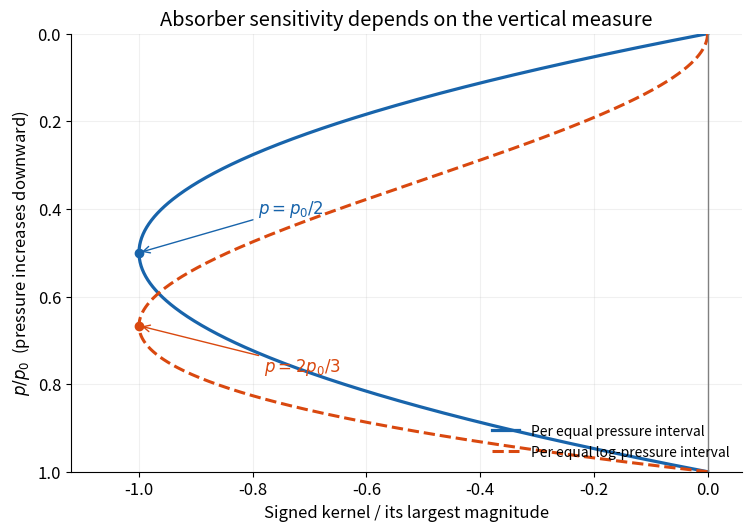

Write Python code to recreate this figure. (Note: this script raises an exception after producing the figure.)
"""Original pressure-coordinate infrared sensitivity sketch; Python 3.14, numpy, matplotlib."""
from pathlib import Path
import numpy as np
import matplotlib
matplotlib.use('Agg')
import matplotlib.pyplot as plt

plt.rcParams.update({'font.size':12,'axes.spines.top':False,'axes.spines.right':False})
r=np.linspace(0,1,501)
fig,ax=plt.subplots(figsize=(7.4,5.2),constrained_layout=True,facecolor='white')
ax.plot(-4*r*(1-r),r,lw=2.3,color='#1864ab',label='Per equal pressure interval')
ax.plot(-(27/4)*r*r*(1-r),r,lw=2.2,ls='--',color='#d9480f',label='Per equal log-pressure interval')
ax.plot([-1],[.5],'o',color='#1864ab');ax.plot([-1],[2/3],'o',color='#d9480f')
ax.annotate(r'$p=p_0/2$',xy=(-1,.5),xytext=(-.79,.41),arrowprops={'arrowstyle':'->','color':'#1864ab'},color='#1864ab')
ax.annotate(r'$p=2p_0/3$',xy=(-1,2/3),xytext=(-.78,.77),arrowprops={'arrowstyle':'->','color':'#d9480f'},color='#d9480f')
ax.axvline(0,color='.5',lw=1)
ax.set(xlim=(-1.12,.06),ylim=(1,0),xlabel='Signed kernel / its largest magnitude',ylabel=r'$p/p_0$  (pressure increases downward)',title='Absorber sensitivity depends on the vertical measure')
ax.grid(alpha=.18);ax.legend(frameon=False,loc='lower right',fontsize=10)
fig.savefig(Path.cwd()/Path(__file__).with_suffix('.png').name,dpi=130,facecolor='white',transparent=False)
plt.close(fig)
